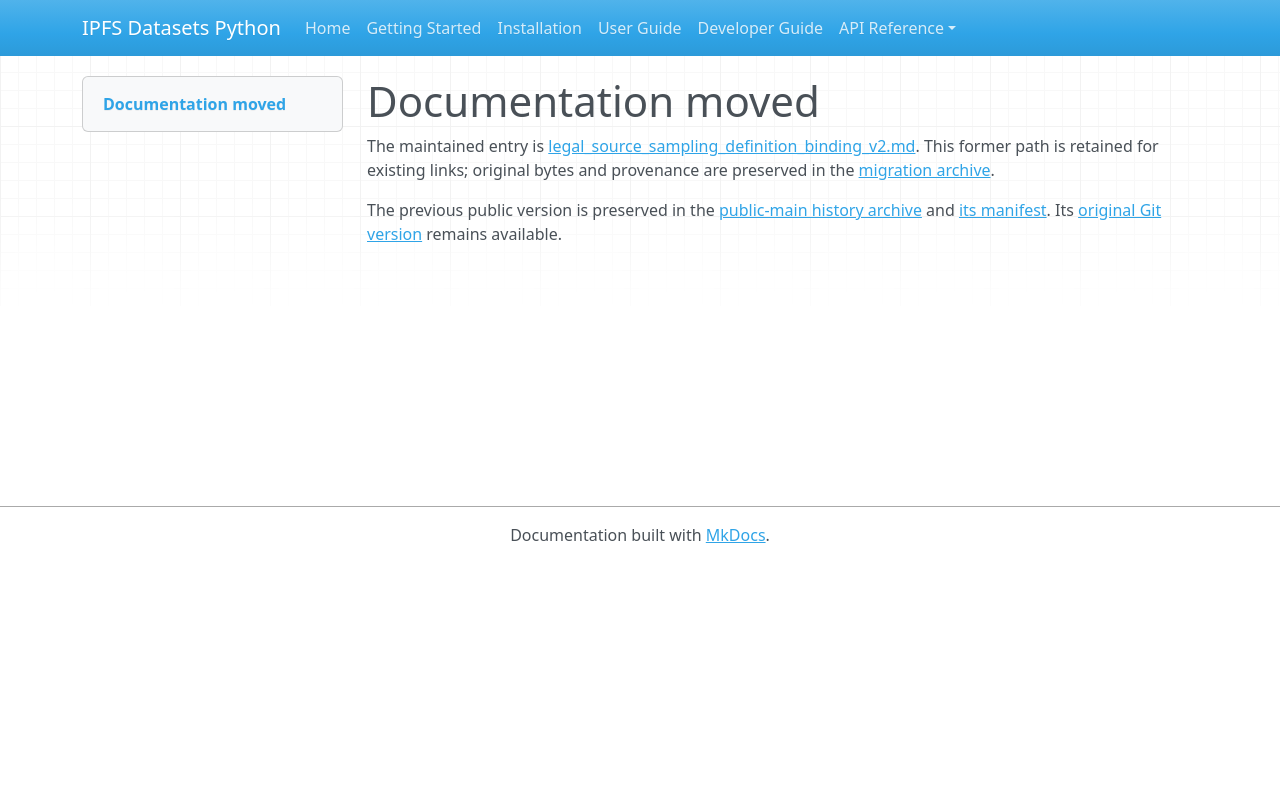

repository: endomorphosis/ipfs_datasets_py · page: autoencoders/legal_source_sampling_definition_binding_v2/index.html · generator: mkdocs

# Documentation moved

The maintained entry is [legal_source_sampling_definition_binding_v2.md](../../ipfs_datasets_py/logic/autoformal/docs/guides/legal_source_sampling_definition_binding_v2.md). This former path is retained for existing links; original bytes and provenance are preserved in the [migration archive](../../ipfs_datasets_py/logic/autoformal/docs/ARCHIVE.md).

<!-- Legacy bookmarks refer to sections in the preserved original. -->
<a id="bind-sampled-source-review-to-a-v2-definition-candidate"></a>

The previous public version is preserved in the [public-main history archive](../autoformalization/evidence/legacy-public-main.zip) and [its manifest](../autoformalization/evidence/legacy-public-main.json). Its [original Git version](https://github.com/endomorphosis/ipfs_datasets_py/blob/4e1bda64d50f3bc3ba69878a0d6eafd9bfbe4b9a/docs/autoencoders/legal_source_sampling_definition_binding_v2.md) remains available.
